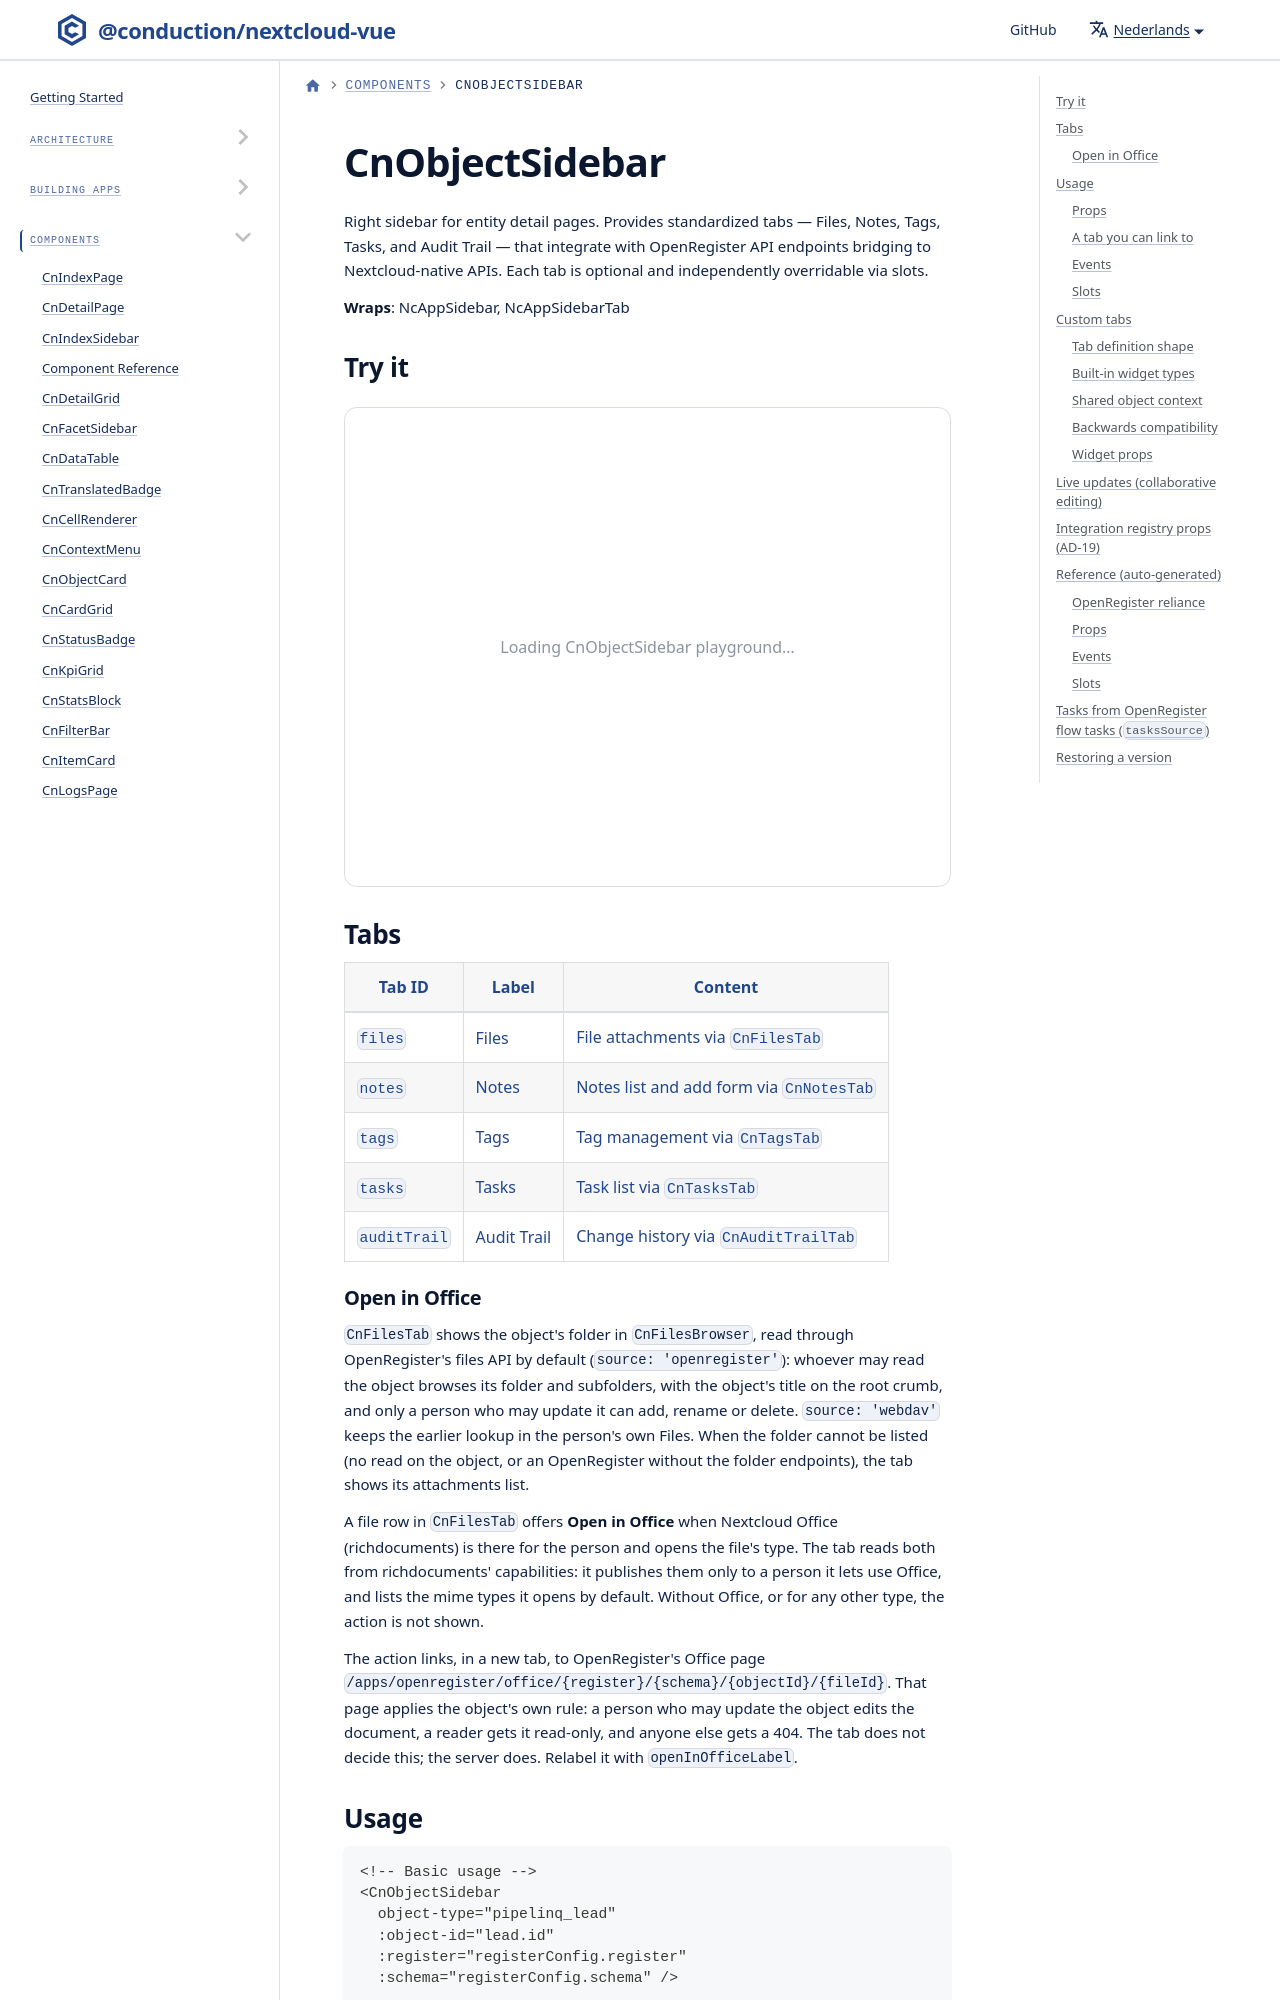

repository: ConductionNL/nextcloud-vue · page: nl/docs/components/cn-object-sidebar/index.html · generator: docusaurus

import Playground from '@site/src/components/Playground'
import GeneratedRef from './_generated/CnObjectSidebar.md'

# CnObjectSidebar

Right sidebar for entity detail pages. Provides standardized tabs — Files, Notes, Tags, Tasks, and Audit Trail — that integrate with OpenRegister API endpoints bridging to Nextcloud-native APIs. Each tab is optional and independently overridable via slots.

**Wraps**: NcAppSidebar, NcAppSidebarTab

## Try it

<Playground component="CnObjectSidebar" />

## Tabs

| Tab ID | Label | Content |
|--------|-------|---------|
| `files` | Files | File attachments via `CnFilesTab` |
| `notes` | Notes | Notes list and add form via `CnNotesTab` |
| `tags` | Tags | Tag management via `CnTagsTab` |
| `tasks` | Tasks | Task list via `CnTasksTab` |
| `auditTrail` | Audit Trail | Change history via `CnAuditTrailTab` |
